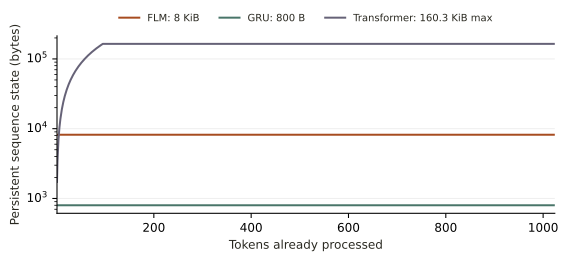

The table this chart was drawn from, first rows:
processed_tokens, flm_state_bytes, gru_state_bytes, transformer_state_bytes
1, 8192, 800, 1728
2, 8192, 800, 3456
3, 8192, 800, 5184
4, 8192, 800, 6912
5, 8192, 800, 8640
6, 8192, 800, 10368
7, 8192, 800, 12096
8, 8192, 800, 13824
9, 8192, 800, 15552
10, 8192, 800, 17280
11, 8192, 800, 19008
12, 8192, 800, 20736
13, 8192, 800, 22464
14, 8192, 800, 24192
15, 8192, 800, 25920
16, 8192, 800, 27648
17, 8192, 800, 29376
18, 8192, 800, 31104
19, 8192, 800, 32832
20, 8192, 800, 34560
21, 8192, 800, 36288
22, 8192, 800, 38016
23, 8192, 800, 39744
24, 8192, 800, 41472
25, 8192, 800, 43200
26, 8192, 800, 44928
27, 8192, 800, 46656
28, 8192, 800, 48384
29, 8192, 800, 50112
30, 8192, 800, 51840
31, 8192, 800, 53568
32, 8192, 800, 55296
33, 8192, 800, 57024
34, 8192, 800, 58752
35, 8192, 800, 60480
36, 8192, 800, 62208
37, 8192, 800, 63936
38, 8192, 800, 65664
39, 8192, 800, 67392
40, 8192, 800, 69120
41, 8192, 800, 70848
42, 8192, 800, 72576
43, 8192, 800, 74304
44, 8192, 800, 76032
45, 8192, 800, 77760
46, 8192, 800, 79488
47, 8192, 800, 81216
48, 8192, 800, 82944
49, 8192, 800, 84672
50, 8192, 800, 86400
51, 8192, 800, 88128
52, 8192, 800, 89856
53, 8192, 800, 91584
54, 8192, 800, 93312
55, 8192, 800, 95040
56, 8192, 800, 96768
57, 8192, 800, 98496
58, 8192, 800, 100224
59, 8192, 800, 101952
60, 8192, 800, 103680
... 964 more rows
